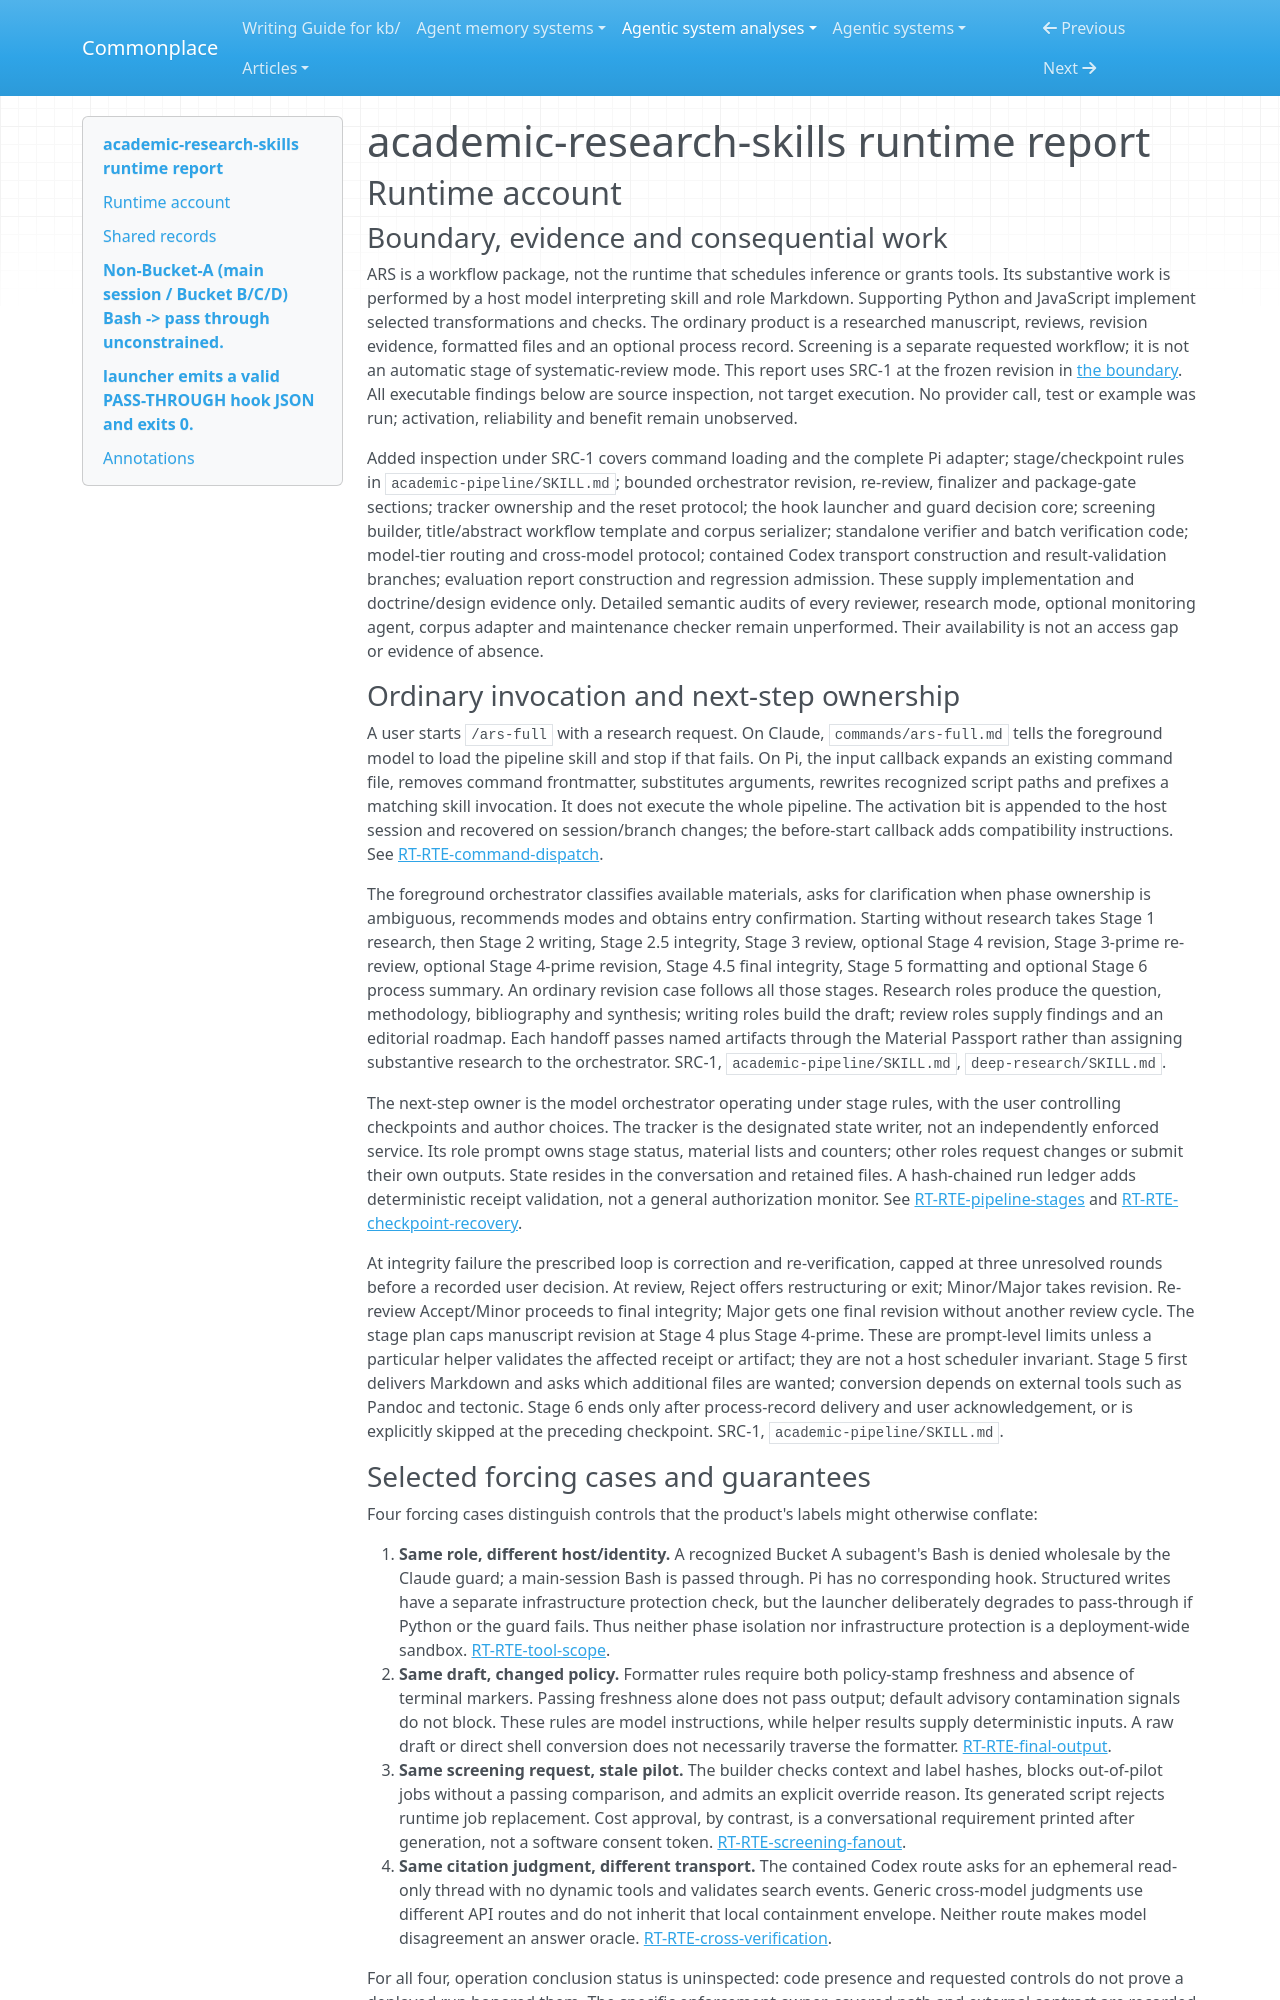

repository: zby/commonplace · page: agentic-system-analyses/retained/imbad0202--academic-research-skills/runtime/index.html · generator: mkdocs

---
type: agentic-system-analyses/types/agentic-system-runtime-report.md
description: "Runtime baseline of academic-research-skills: host-mediated research stages, screening fan-out, revision admission and bounded verification controls."
run-id: AAS-2026-10-17-academic-research-skills-6fe859d62c16-01
reviewed-boundary: "060cb3cbffc2ca1bdfb8f7c6d2ffa4883cf09b1a"
---

# academic-research-skills runtime report

## Runtime account

### Boundary, evidence and consequential work

ARS is a workflow package, not the runtime that schedules inference or grants tools. Its substantive work is performed by a host model interpreting skill and role Markdown. Supporting Python and JavaScript implement selected transformations and checks. The ordinary product is a researched manuscript, reviews, revision evidence, formatted files and an optional process record. Screening is a separate requested workflow; it is not an automatic stage of systematic-review mode. This report uses SRC-1 at the frozen revision in [the boundary](boundary.md). All executable findings below are source inspection, not target execution. No provider call, test or example was run; activation, reliability and benefit remain unobserved.

Added inspection under SRC-1 covers command loading and the complete Pi adapter; stage/checkpoint rules in `academic-pipeline/SKILL.md`; bounded orchestrator revision, re-review, finalizer and package-gate sections; tracker ownership and the reset protocol; the hook launcher and guard decision core; screening builder, title/abstract workflow template and corpus serializer; standalone verifier and batch verification code; model-tier routing and cross-model protocol; contained Codex transport construction and result-validation branches; evaluation report construction and regression admission. These supply implementation and doctrine/design evidence only. Detailed semantic audits of every reviewer, research mode, optional monitoring agent, corpus adapter and maintenance checker remain unperformed. Their availability is not an access gap or evidence of absence.

### Ordinary invocation and next-step ownership

A user starts `/ars-full` with a research request. On Claude, `commands/ars-full.md` tells the foreground model to load the pipeline skill and stop if that fails. On Pi, the input callback expands an existing command file, removes command frontmatter, substitutes arguments, rewrites recognized script paths and prefixes a matching skill invocation. It does not execute the whole pipeline. The activation bit is appended to the host session and recovered on session/branch changes; the before-start callback adds compatibility instructions. See [RT-RTE-command-dispatch](#rt-rte-command-dispatch).

The foreground orchestrator classifies available materials, asks for clarification when phase ownership is ambiguous, recommends modes and obtains entry confirmation. Starting without research takes Stage 1 research, then Stage 2 writing, Stage 2.5 integrity, Stage 3 review, optional Stage 4 revision, Stage 3-prime re-review, optional Stage 4-prime revision, Stage 4.5 final integrity, Stage 5 formatting and optional Stage 6 process summary. An ordinary revision case follows all those stages. Research roles produce the question, methodology, bibliography and synthesis; writing roles build the draft; review roles supply findings and an editorial roadmap. Each handoff passes named artifacts through the Material Passport rather than assigning substantive research to the orchestrator. SRC-1, `academic-pipeline/SKILL.md`, `deep-research/SKILL.md`.

The next-step owner is the model orchestrator operating under stage rules, with the user controlling checkpoints and author choices. The tracker is the designated state writer, not an independently enforced service. Its role prompt owns stage status, material lists and counters; other roles request changes or submit their own outputs. State resides in the conversation and retained files. A hash-chained run ledger adds deterministic receipt validation, not a general authorization monitor. See [RT-RTE-pipeline-stages](#rt-rte-pipeline-stages) and [RT-RTE-checkpoint-recovery](#rt-rte-checkpoint-recovery).

At integrity failure the prescribed loop is correction and re-verification, capped at three unresolved rounds before a recorded user decision. At review, Reject offers restructuring or exit; Minor/Major takes revision. Re-review Accept/Minor proceeds to final integrity; Major gets one final revision without another review cycle. The stage plan caps manuscript revision at Stage 4 plus Stage 4-prime. These are prompt-level limits unless a particular helper validates the affected receipt or artifact; they are not a host scheduler invariant. Stage 5 first delivers Markdown and asks which additional files are wanted; conversion depends on external tools such as Pandoc and tectonic. Stage 6 ends only after process-record delivery and user acknowledgement, or is explicitly skipped at the preceding checkpoint. SRC-1, `academic-pipeline/SKILL.md`.
